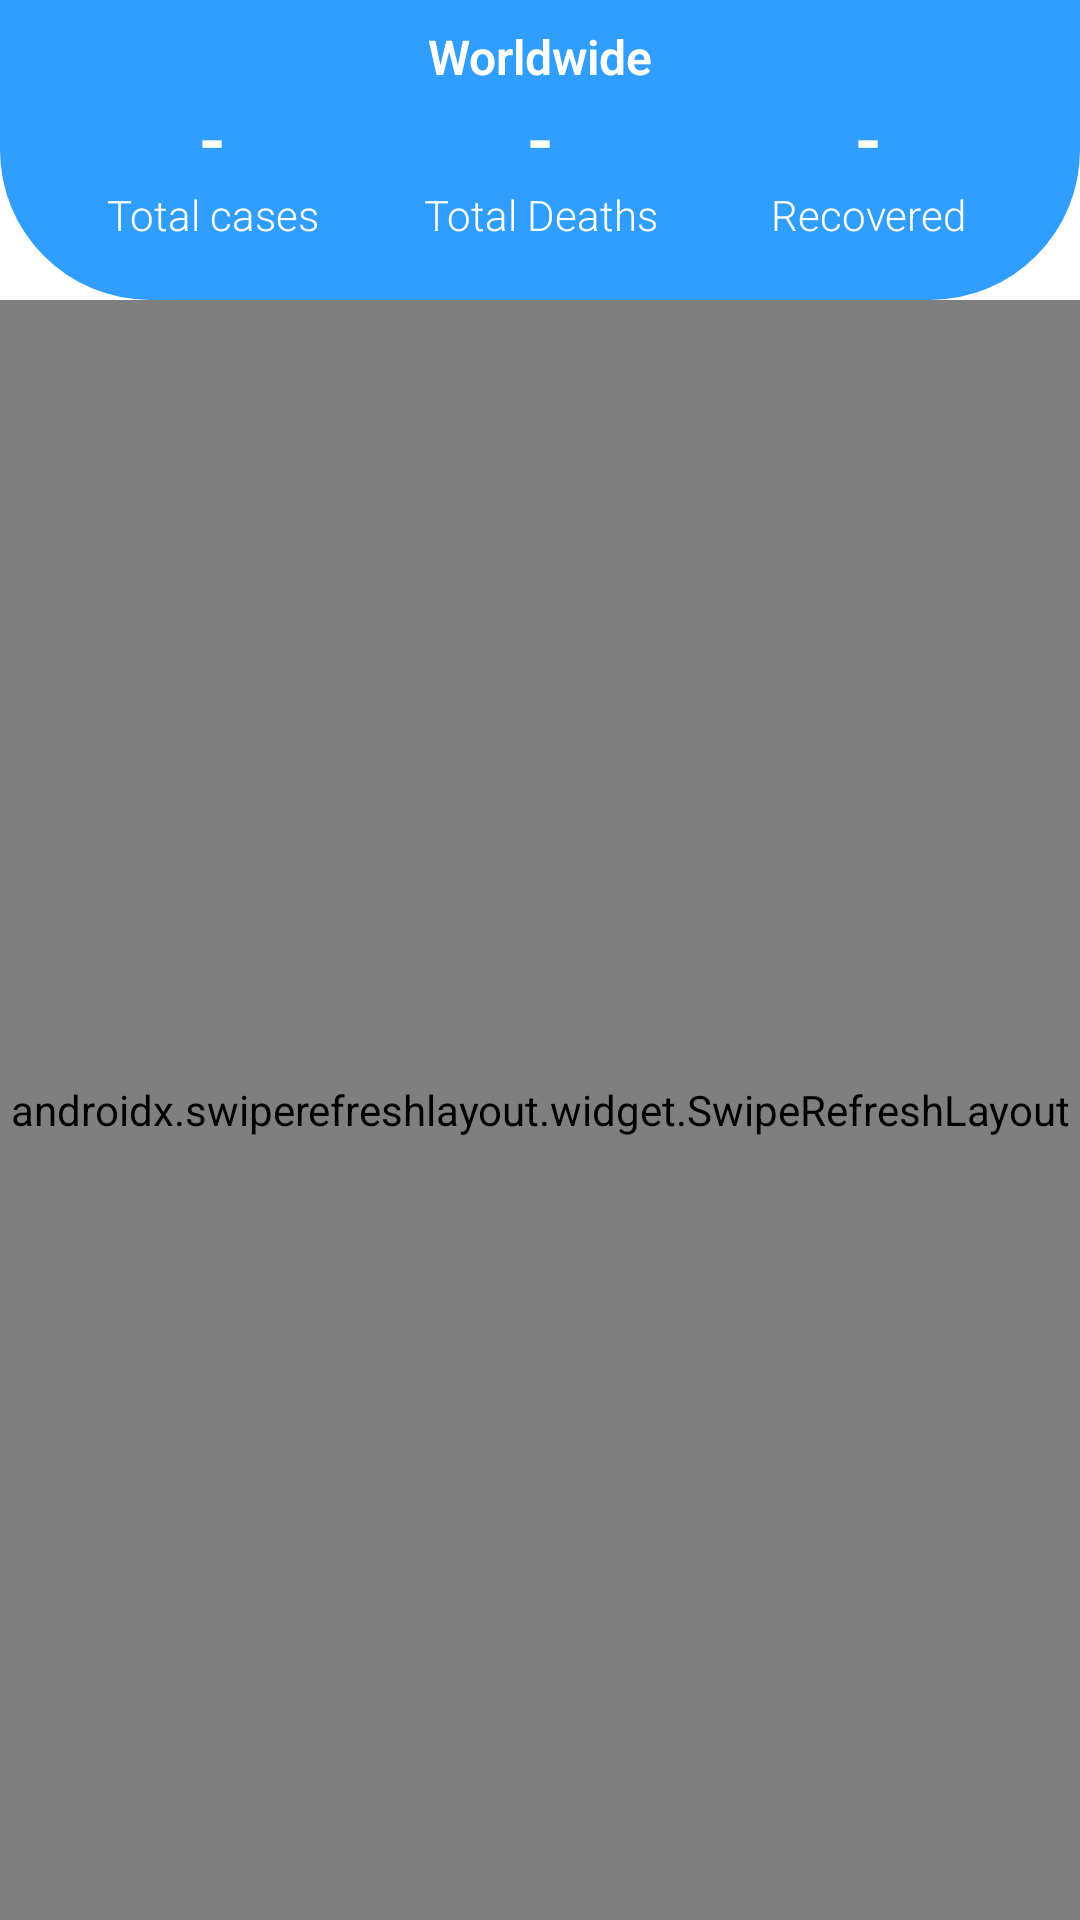

Produce the Android XML layout that renders to this screen, including the resource entries it uses.
<!-- AndroidManifest.xml: application theme splashTheme -->
<!-- res/layout/fragment_world.xml -->
<?xml version="1.0" encoding="utf-8"?>
<LinearLayout
    xmlns:android="http://schemas.android.com/apk/res/android"
    xmlns:app="http://schemas.android.com/apk/res-auto"
    xmlns:tools="http://schemas.android.com/tools"
    android:layout_width="match_parent"
    android:layout_height="match_parent"
    android:orientation="vertical"
    android:background="@android:color/white"
    tools:context=".UI.Fragments.WorldFragment">
    <include layout="@layout/world_top" />
    <androidx.swiperefreshlayout.widget.SwipeRefreshLayout
        android:id="@+id/refresh"
        android:layout_width="match_parent"
        android:layout_height="match_parent">
        <FrameLayout
            android:layout_width="match_parent"
            android:layout_height="match_parent"
            android:background="@android:color/white">
            <FrameLayout
                android:layout_width="match_parent"
                android:layout_height="match_parent"
                android:visibility="gone"
                android:id="@+id/progressBar">
                <ProgressBar
                    style="?android:attr/progressBarStyle"
                    android:layout_width="wrap_content"
                    android:layout_gravity="center"
                    android:layout_height="wrap_content" />
            </FrameLayout>
            <ScrollView
                android:layout_width="match_parent"
                android:layout_height="match_parent">
                <FrameLayout
                    android:layout_width="match_parent"
                    android:layout_height="wrap_content"
                    android:layout_gravity="center">
                    <include layout="@layout/no_network_page" />
                    <include layout="@layout/error_page" />
                </FrameLayout>
            </ScrollView>
            <androidx.recyclerview.widget.RecyclerView
                android:id="@+id/recycler"
                android:layout_width="match_parent"
                android:layout_height="match_parent" />
        </FrameLayout>
    </androidx.swiperefreshlayout.widget.SwipeRefreshLayout>
</LinearLayout>
<!-- res/layout/world_top.xml (included above) -->
<?xml version="1.0" encoding="utf-8"?>
<LinearLayout
    xmlns:android="http://schemas.android.com/apk/res/android"
    android:layout_width="match_parent"
    android:layout_height="100dp"
    android:id="@+id/world_top_layout"
    android:background="@drawable/curve"
    android:orientation="vertical"
    android:layout_gravity="top"
    android:paddingTop="8dp"
    android:paddingStart="16dp"
    android:paddingEnd="16dp"
    android:paddingBottom="8dp">
    <TextView
        android:layout_width="match_parent"
        android:layout_height="wrap_content"
        android:text="@string/world"
        android:layout_gravity="center"
        android:gravity="center"
        android:textColor="@android:color/white"
        android:textStyle="bold"
        android:textSize="16sp"
        android:fontFamily="sans-serif-light" />
    <LinearLayout
        android:layout_width="match_parent"
        android:layout_height="wrap_content"
        android:orientation="horizontal">
        <LinearLayout
            android:layout_width="0dp"
            android:layout_weight="1"
            android:layout_height="match_parent"
            android:orientation="vertical">
            <TextView
                android:id="@+id/total_world_cases_num"
                android:layout_width="wrap_content"
                android:layout_height="wrap_content"
                android:text="-"
                android:textAllCaps="true"
                android:fontFamily="sans-serif-light"
                android:textSize="24sp"
                android:textColor="@android:color/white"
                android:layout_gravity="center"
                android:gravity="center"
                android:textStyle="bold" />
            <TextView
                android:layout_width="wrap_content"
                android:layout_height="wrap_content"
                android:text="@string/total_cases"
                android:fontFamily="sans-serif-light"
                android:textSize="14sp"
                android:textColor="@android:color/white"
                android:layout_gravity="center"
                android:gravity="center"
                android:textStyle="normal" />
        </LinearLayout>
        <LinearLayout
            android:layout_width="0dp"
            android:layout_weight="1"
            android:layout_height="match_parent"
            android:orientation="vertical">
            <TextView
                android:id="@+id/total_world_death_num"
                android:layout_width="wrap_content"
                android:layout_height="wrap_content"
                android:text="-"
                android:textAllCaps="true"
                android:fontFamily="sans-serif-light"
                android:textSize="24sp"
                android:textColor="@android:color/white"
                android:layout_gravity="center"
                android:gravity="center"
                android:textStyle="bold" />
            <TextView
                android:layout_width="wrap_content"
                android:layout_height="wrap_content"
                android:text="@string/total_deaths"
                android:fontFamily="sans-serif-light"
                android:textSize="14sp"
                android:textColor="@android:color/white"
                android:layout_gravity="center"
                android:gravity="center"
                android:textStyle="normal" />
        </LinearLayout>
        <LinearLayout
            android:layout_width="0dp"
            android:layout_weight="1"
            android:layout_height="match_parent"
            android:orientation="vertical">
            <TextView
                android:id="@+id/total_world_recovered_num"
                android:layout_width="wrap_content"
                android:layout_height="wrap_content"
                android:text="-"
                android:textAllCaps="true"
                android:fontFamily="sans-serif-light"
                android:textSize="24sp"
                android:textColor="@android:color/white"
                android:layout_gravity="center"
                android:gravity="center"
                android:textStyle="bold" />
            <TextView
                android:layout_width="wrap_content"
                android:layout_height="wrap_content"
                android:text="@string/recovered"
                android:fontFamily="sans-serif-light"
                android:textSize="14sp"
                android:textColor="@android:color/white"
                android:layout_gravity="center"
                android:gravity="center"
                android:textStyle="normal" />
        </LinearLayout>
    </LinearLayout>
</LinearLayout>
<!-- res/layout/no_network_page.xml (included above) -->
<?xml version="1.0" encoding="utf-8"?>
<LinearLayout xmlns:android="http://schemas.android.com/apk/res/android"
    xmlns:app="http://schemas.android.com/apk/res-auto"
    android:id="@+id/network_linear_layout"
    android:layout_width="match_parent"
    android:layout_height="match_parent"
    android:layout_gravity="center"
    android:background="@android:color/white"
    android:orientation="vertical"
    android:gravity="center"
    android:visibility="gone">
    <ImageView
        android:layout_width="match_parent"
        android:layout_height="100dp"
        android:src="@drawable/ic_internet" />
    <TextView
        android:layout_width="match_parent"
        android:layout_height="wrap_content"
        android:gravity="center"
        android:padding="16dp"
        android:text="@string/no_network_con"
        android:textColor="@android:color/holo_red_dark" />
    <com.google.android.material.button.MaterialButton
        android:id="@+id/no_network_refresh"
        style="@style/Widget.MaterialComponents.Button.OutlinedButton"
        android:layout_width="wrap_content"
        android:layout_height="wrap_content"
        android:layout_gravity="center"
        android:text="@string/refresh"
        app:rippleColor="@color/colorPrimary"
        app:strokeColor="@color/colorPrimaryDark" />
</LinearLayout>
<!-- res/layout/error_page.xml (included above) -->
<?xml version="1.0" encoding="utf-8"?>
<LinearLayout xmlns:android="http://schemas.android.com/apk/res/android"
    xmlns:app="http://schemas.android.com/apk/res-auto"
    android:id="@+id/error_linear_layout"
    android:layout_width="match_parent"
    android:layout_height="wrap_content"
    android:layout_gravity="center"
    android:gravity="center"
    android:background="@android:color/white"
    android:orientation="vertical"
    android:visibility="gone">
    <ImageView
        android:layout_width="match_parent"
        android:layout_height="100dp"
        android:src="@drawable/ic_error" />
    <TextView
        android:layout_width="match_parent"
        android:layout_height="wrap_content"
        android:gravity="center"
        android:padding="16dp"
        android:text="@string/something_went_wrong_"
        android:textColor="@android:color/holo_red_dark" />
    <com.google.android.material.button.MaterialButton
        android:id="@+id/error_page_refresh"
        style="@style/Widget.MaterialComponents.Button.OutlinedButton"
        android:layout_width="wrap_content"
        android:layout_height="wrap_content"
        android:layout_gravity="center"
        android:text="@string/refresh"
        app:rippleColor="@color/colorPrimary"
        app:strokeColor="@color/colorPrimaryDark" />
</LinearLayout>
<!-- resources referenced by this layout -->
<resources>
  <color name="colorPrimary">#309EFF</color>
  <color name="colorPrimaryDark">#0080EF</color>
  <!-- drawable curve (drawable) -->
  <?xml version="1.0" encoding="utf-8"?>
  <shape xmlns:android="http://schemas.android.com/apk/res/android"
      android:shape="rectangle">
  
      <solid android:color="@color/colorPrimary" />
  
      <size
          android:width="10dp"
          android:height="3dp" />
      <corners
          android:bottomLeftRadius="50dp"
          android:bottomRightRadius="50dp" />
  
  </shape>
  <!-- drawable ic_error: vector/xml drawable (drawable, 11790 chars, omitted) -->
  <!-- drawable ic_internet: vector/xml drawable (drawable, 6600 chars, omitted) -->
  <string name="no_network_con">No Network Connection\ncheck your connection and try again</string>
  <string name="recovered">Recovered</string>
  <string name="refresh">REFRESH</string>
  <string name="something_went_wrong_">Something went wrong\ncheck your Internet connection and Try again!</string>
  <string name="total_cases">Total cases</string>
  <string name="total_deaths">Total Deaths</string>
  <string name="world">Worldwide</string>
  <style name="splashTheme" parent="Theme.MaterialComponents.Light.NoActionBar">
                   <item name="android:windowBackground">@drawable/splash_background</item>
                   <item name="colorPrimaryDark">@android:color/white</item>
  
      </style>
  <!-- drawable splash_background (drawable) -->
  <?xml version="1.0" encoding="utf-8"?>
  <layer-list xmlns:android="http://schemas.android.com/apk/res/android">
  
      <item android:drawable="@android:color/white"/>
  
      <item android:drawable="@drawable/ic_heart"
                android:gravity="center" />
  
  </layer-list>
  <!-- drawable ic_heart: vector/xml drawable (drawable, 4635 chars, omitted) -->
</resources>
